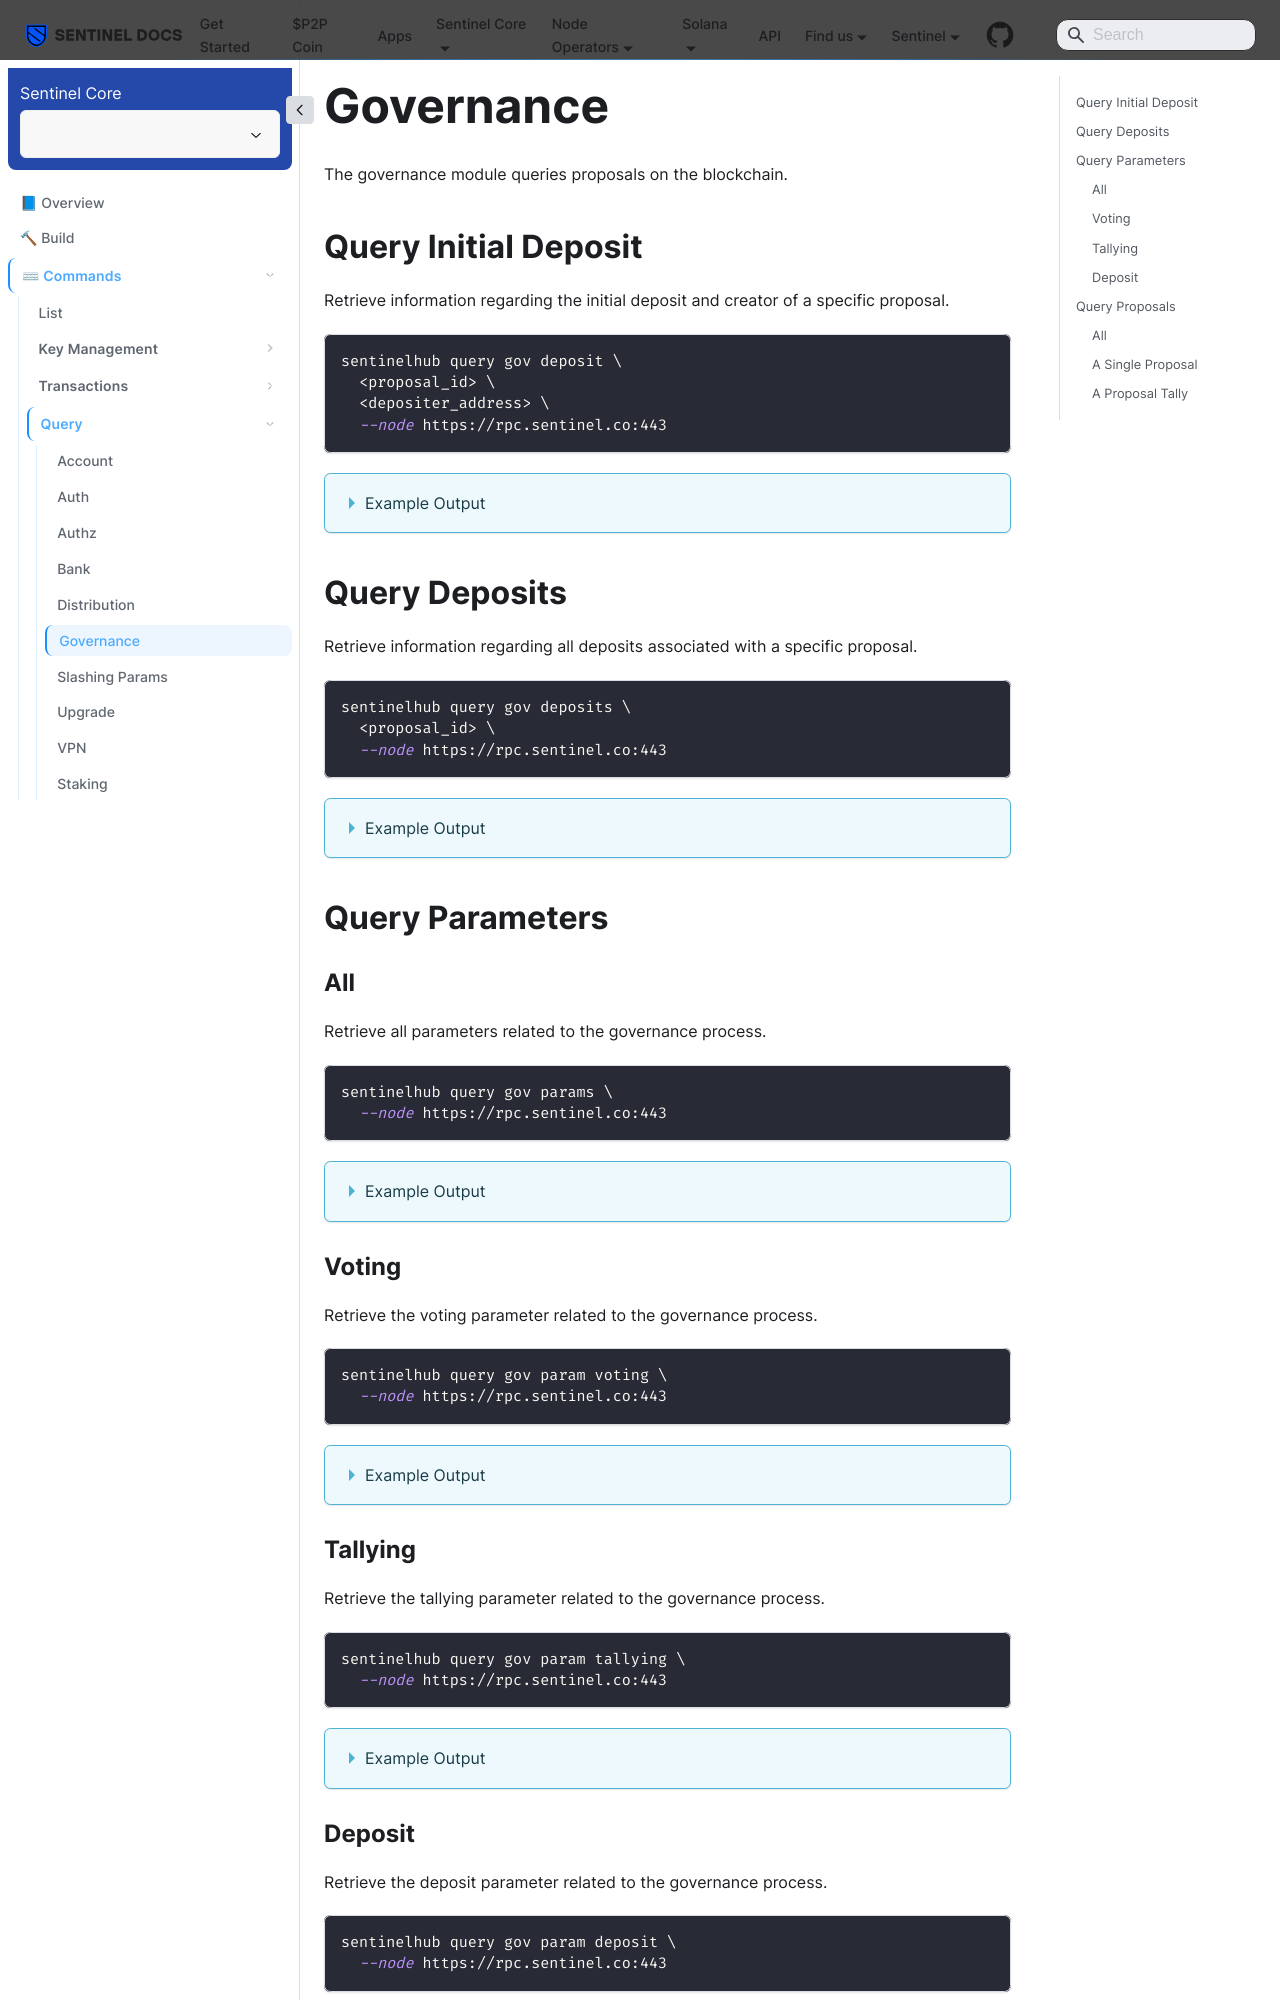

repository: sentinel-official/docs · page: sentinel-hub/commands/query/gov.html · generator: docusaurus

---
title: Governance
sidebar_position: 6
---

The governance module queries proposals on the blockchain.

## Query Initial Deposit

Retrieve information regarding the initial deposit and creator of a specific proposal.

```bash
sentinelhub query gov deposit \
  <proposal_id> \
  <depositer_address> \
  --node https://rpc.sentinel.co:443
```
<details>
<summary>Example Output</summary>
<p>

```bash title="Initial depositer"
amount:
- amount: "1000000"
  denom: udvpn
depositor: sent1nygcr5p33plzq4akfxnl3nr7nf59gnshvtkzs6
proposal_id: "47"
```

</p>
</details>

## Query Deposits

Retrieve information regarding all deposits associated with a specific proposal.

```bash
sentinelhub query gov deposits \
  <proposal_id> \
  --node https://rpc.sentinel.co:443
```
<details>
<summary>Example Output</summary>
<p>

```bash title="Depositers"
- amount:
  - amount: "1000000"
    denom: udvpn
  depositor: sent1p2xps5cp06jw5rhk7cwvp9u7pxvtnywc4wyyy0
  proposal_id: "39"
- amount:
  - amount: "140001000000"
    denom: udvpn
  depositor: sent1mcwvu4vpvfcnxduzpelehmgga282wtc0eeenls
  proposal_id: "39"
- amount:
  - amount: "360000000000"
    denom: udvpn
  depositor: sent1p2xps5cp06jw5rhk7cwvp9u7pxvtnywc4wyyy0
  proposal_id: "39"
```

</p>
</details>

## Query Parameters

### All

Retrieve all parameters related to the governance process.

```bash
sentinelhub query gov params \
  --node https://rpc.sentinel.co:443
```
<details>
<summary>Example Output</summary>
<p>

```bash
deposit_params:
  max_deposit_period: "1209600000000000"
  min_deposit:
  - amount: "500000000000"
    denom: udvpn
tally_params:
  quorum: "0.334000000000000000"
  threshold: "0.500000000000000000"
  veto_threshold: "0.334000000000000000"
voting_params:
  voting_period: "604800000000000"
```

</p>
</details>

### Voting

Retrieve the voting parameter related to the governance process.

```bash
sentinelhub query gov param voting \
  --node https://rpc.sentinel.co:443
```
<details>
<summary>Example Output</summary>
<p>

```bash
voting_period: "604800000000000"
```

</p>
</details>

### Tallying

Retrieve the tallying parameter related to the governance process.

```bash
sentinelhub query gov param tallying \
  --node https://rpc.sentinel.co:443
```

<details>
<summary>Example Output</summary>
<p>

```bash
quorum: "0.334000000000000000"
threshold: "0.500000000000000000"
veto_threshold: "0.334000000000000000"
```

</p>
</details>

### Deposit

Retrieve the deposit parameter related to the governance process.

```bash
sentinelhub query gov param deposit \
  --node https://rpc.sentinel.co:443
```
<details>
<summary>Example Output</summary>
<p>

```bash
max_deposit_period: "1209600000000000"
min_deposit:
- amount: "500000000000"
  denom: udvpn
```

</p>
</details>

## Query Proposals
